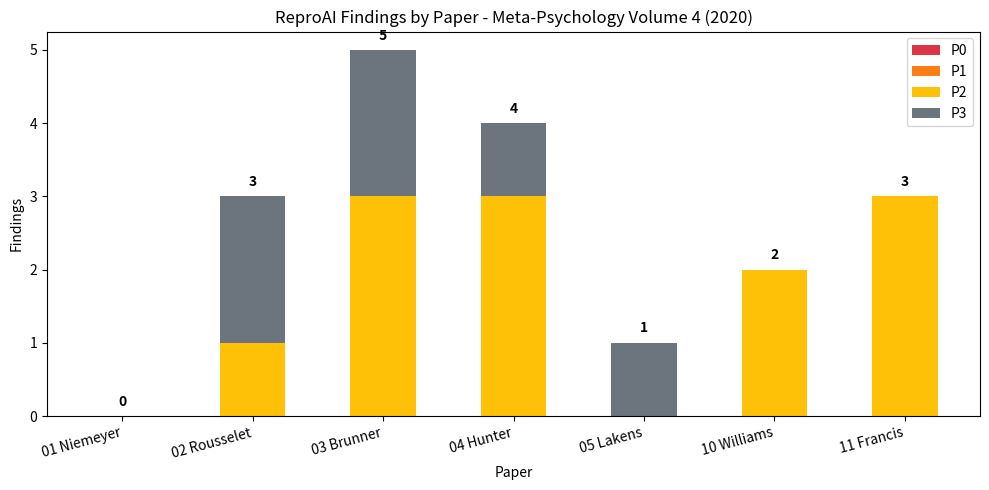

Here is the Python script that generated this plot:
import matplotlib
matplotlib.use('Agg')
import matplotlib.pyplot as plt
import numpy as np

papers = [
    ("01 Niemeyer", 0, 0, 0, 0, 0),
    ("02 Rousselet", 0, 0, 1, 2, 3),
    ("03 Brunner", 0, 0, 3, 2, 5),
    ("04 Hunter", 0, 0, 3, 1, 4),
    ("05 Lakens", 0, 0, 0, 1, 1),
    ("10 Williams", 0, 0, 2, 0, 2),
    ("11 Francis", 0, 0, 3, 0, 3),
]

labels = [p[0] for p in papers]
p0 = [p[1] for p in papers]
p1 = [p[2] for p in papers]
p2 = [p[3] for p in papers]
p3 = [p[4] for p in papers]
total = [p[5] for p in papers]

x = np.arange(len(labels))
w = 0.5

fig, ax = plt.subplots(figsize=(10, 5))
b0 = ax.bar(x, p0, w, label='P0', color='#dc3545')
b1 = ax.bar(x, p1, w, bottom=p0, label='P1', color='#fd7e14')
b2 = ax.bar(x, p2, w, bottom=np.array(p0)+np.array(p1), label='P2', color='#ffc107')
b3 = ax.bar(x, p3, w, bottom=np.array(p0)+np.array(p1)+np.array(p2), label='P3', color='#6c757d')

ax.set_xlabel('Paper')
ax.set_ylabel('Findings')
ax.set_title('ReproAI Findings by Paper - Meta-Psychology Volume 4 (2020)')
ax.set_xticks(x)
ax.set_xticklabels(labels, rotation=15, ha='right')
ax.legend()

for i, t in enumerate(total):
    ax.text(i, t + 0.1, str(t), ha='center', va='bottom', fontweight='bold')

plt.tight_layout()
plt.savefig(r"C:\Users\lroesele.IVV5NET\Claude_Code\ReproAI\Meta Psychology\Volume 4 (2020)\VOLUME4_FINDINGS_PLOT.png", dpi=150)
print("Plot saved")
